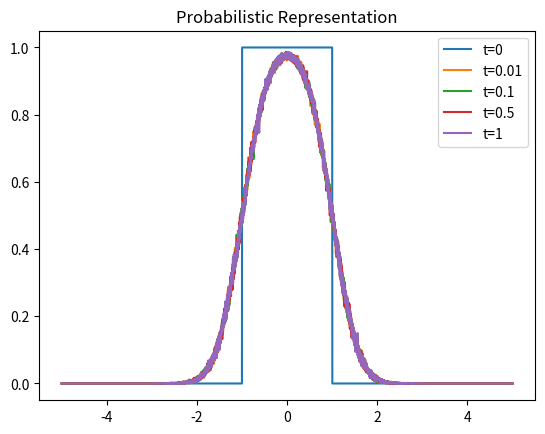
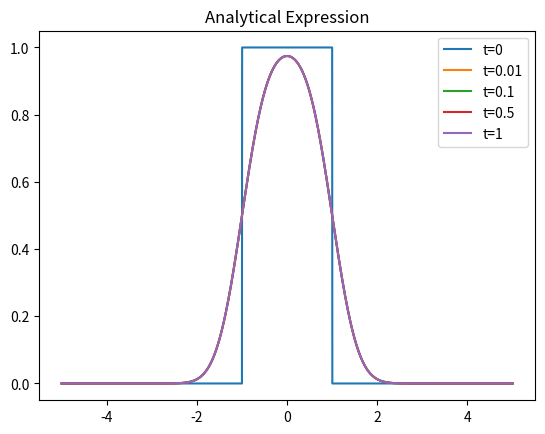

Write the Python code that produced these figures, in order.
import numpy as np
import matplotlib.pyplot as plt
from scipy.integrate import quad
import math

D = 1


def phi(x):
    return 1 if abs(x) < 1 else 0


def E(f, mu=0, sigma=1):
    trials = 1000
    samples = np.random.normal(mu, sigma, trials)
    return np.sum(np.vectorize(f)(samples)) / trials


@np.vectorize
def u(t, x):
    co = (2 * D) ** 0.5
    return E(lambda z: phi(x + co * z), sigma=t ** 0.5)


@np.vectorize
def ana_u(t, x):
    def integrand(y):
        return np.exp(- (x - y) ** 2 / (4 * D * t)) * phi(y)
    return quad(integrand, -np.inf, np.inf)[0] / (4 * math.pi * D * t) ** 0.5


x = np.linspace(-5, 5, 5000)
plt.plot(x, np.vectorize(phi)(x), label=f't=0')
for t in [0.01, 0.1, 0.5, 1]:
    plt.plot(x, u(0.1, x), label=f't={t}')
plt.title('Probabilistic Representation')
plt.legend()

plt.figure()
plt.title('Analytical Expression')
plt.plot(x, np.vectorize(phi)(x), label=f't=0')
for t in [0.01, 0.1, 0.5, 1]:
    plt.plot(x, ana_u(0.1, x), label=f't={t}')
plt.legend()

plt.show()
